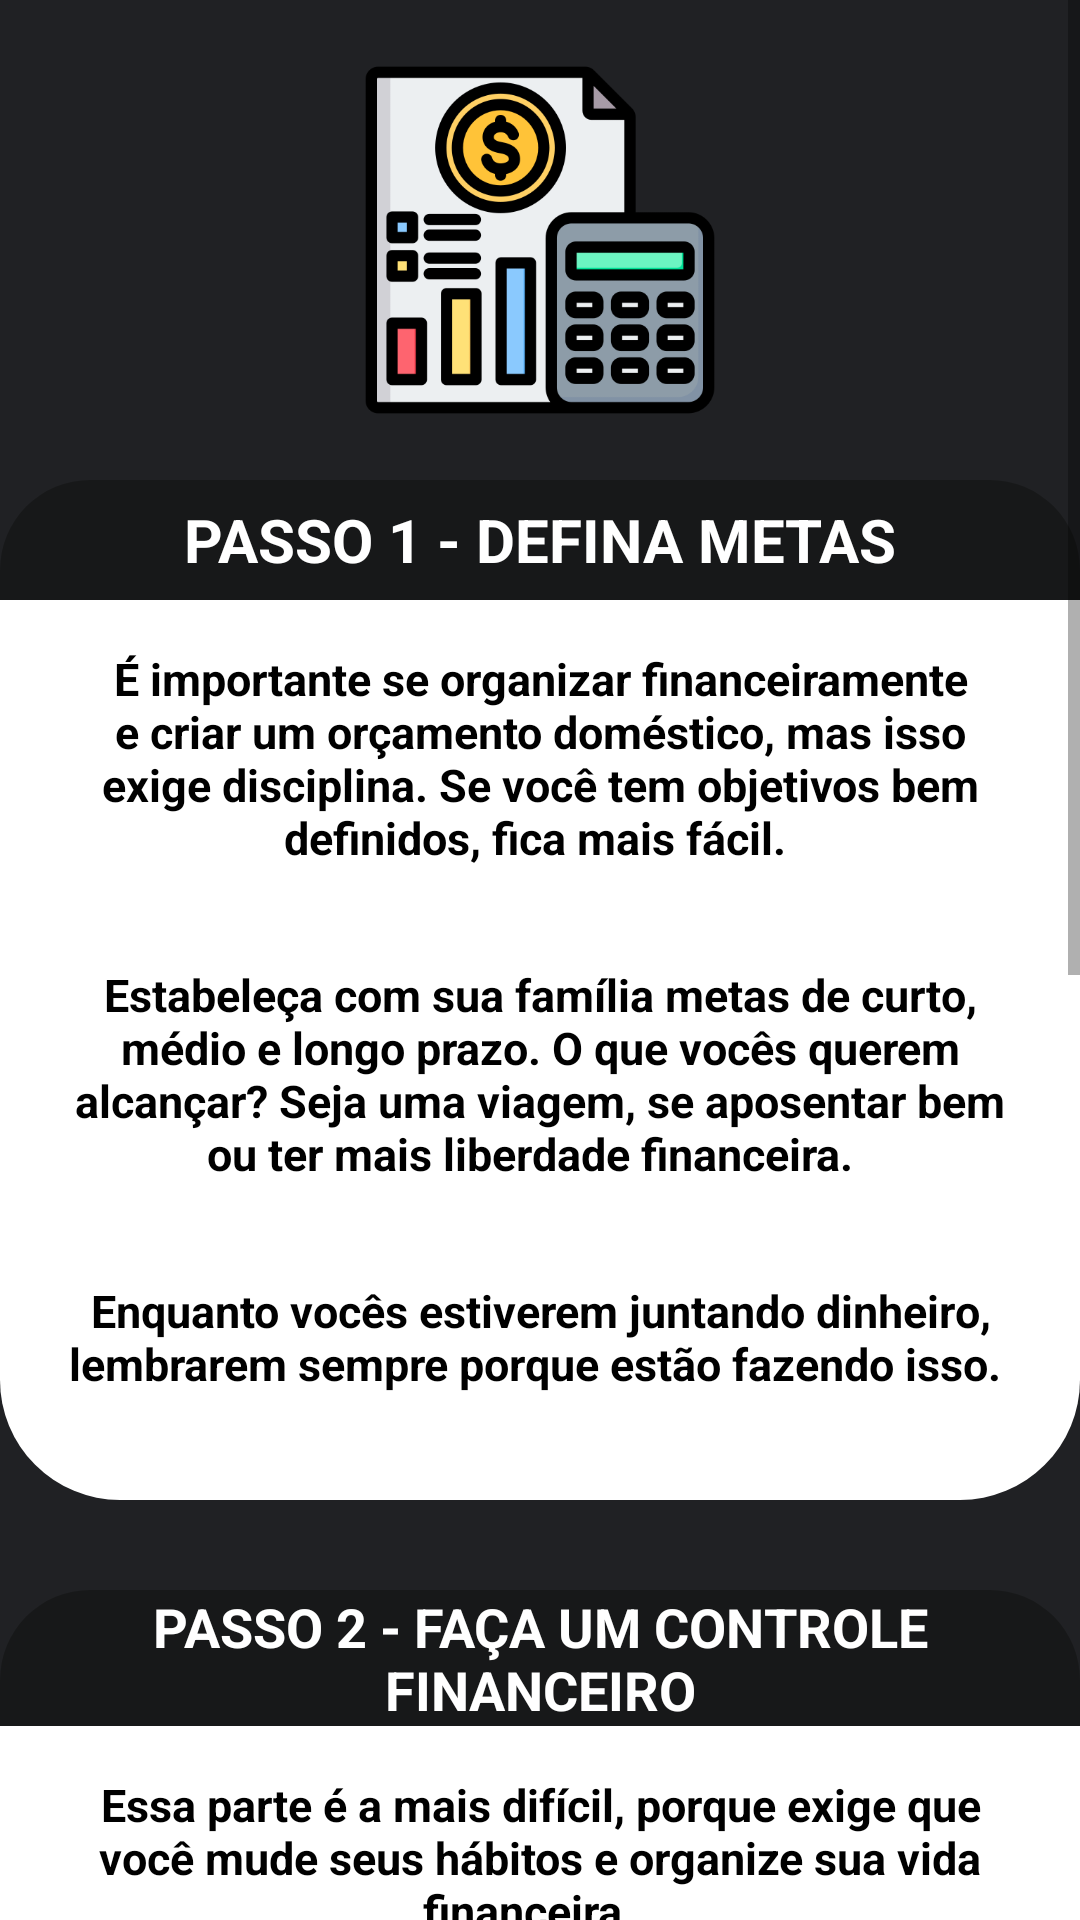

Reconstruct the res/layout file that produces this screen, plus the resources it refers to.
<!-- AndroidManifest.xml: application theme Theme.Mycoin5 -->
<!-- res/layout/activity_tela_passos.xml -->
<?xml version="1.0" encoding="utf-8"?>
<ScrollView xmlns:android="http://schemas.android.com/apk/res/android"
    xmlns:app="http://schemas.android.com/apk/res-auto"
    xmlns:tools="http://schemas.android.com/tools"
    android:layout_width="match_parent"
    android:layout_height="match_parent"
    android:orientation="vertical"
    android:background="@drawable/background"
    tools:context=".TelaPassos">


    <androidx.constraintlayout.widget.ConstraintLayout
        android:layout_width="match_parent"
        android:layout_height="match_parent"
        android:orientation="vertical">


        <ImageView
            android:id="@+id/imgorcamento"
            android:layout_width="match_parent"
            android:layout_height="120dp"
            app:srcCompat="@drawable/orcamento2"
            app:layout_constraintTop_toTopOf="parent"
            app:layout_constraintStart_toStartOf="parent"
            app:layout_constraintEnd_toEndOf="parent"
            android:layout_marginTop="20dp"
            />

        <TextView
            android:id="@+id/titleDespesaFixa"
            android:layout_width="360dp"
            android:layout_height="40dp"
            android:background="@drawable/titulotxt"
            android:gravity="center"
            android:text="PASSO 1 - DEFINA METAS"
            android:textColor="@color/white"
            android:textSize="20dp"
            android:textStyle="bold"
            android:layout_marginTop="20dp"
            app:layout_constraintEnd_toEndOf="parent"
            app:layout_constraintStart_toStartOf="parent"
            app:layout_constraintTop_toBottomOf="@id/imgorcamento"/>

        <ImageView
            android:id="@+id/cardview"
            android:layout_width="360dp"
            android:layout_height="300dp"
            android:background="@drawable/cardview"
            app:layout_constraintEnd_toEndOf="parent"
            app:layout_constraintStart_toStartOf="parent"
            app:layout_constraintTop_toBottomOf="@id/titleDespesaFixa"
            />

        <TextView
            android:id="@+id/textView2"
            android:layout_width="350dp"
            android:layout_height="wrap_content"
            android:padding="16dp"
            android:layout_marginBottom="70dp"
            android:text="É importante se organizar financeiramente e criar um orçamento doméstico, mas isso exige disciplina. Se você tem objetivos bem definidos, fica mais fácil. "
            android:textColor="@android:color/black"
            android:textSize="15sp"
            android:textStyle="bold"
            android:gravity="center"
            app:layout_constraintEnd_toEndOf="@id/cardview"
            app:layout_constraintStart_toStartOf="@id/cardview"
            app:layout_constraintTop_toBottomOf="@id/titleDespesaFixa"
            />

        <TextView
            android:id="@+id/txtestabeleca"
            android:layout_width="350dp"
            android:layout_height="wrap_content"
            android:padding="16dp"
            android:layout_marginBottom="-5dp"
            android:text="Estabeleça com sua família metas de curto, médio e longo prazo. O que vocês querem alcançar? Seja uma viagem, se aposentar bem ou ter mais liberdade financeira.  "
            android:textColor="@android:color/black"
            android:textSize="15sp"
            android:textStyle="bold"
            android:gravity="center"
            app:layout_constraintTop_toBottomOf="@+id/textView2"
            app:layout_constraintEnd_toEndOf="@id/cardview"
            app:layout_constraintStart_toStartOf="@id/cardview"
            />

        <TextView
            android:id="@+id/txtbloco2"
            android:layout_width="350dp"
            android:layout_height="wrap_content"
            android:padding="16dp"
            android:layout_marginBottom="-5dp"
            android:text="Enquanto vocês estiverem juntando dinheiro, lembrarem sempre porque estão fazendo isso. "
            android:textColor="@android:color/black"
            android:textSize="15sp"
            android:textStyle="bold"
            android:gravity="center"
            app:layout_constraintTop_toBottomOf="@+id/txtestabeleca"
            app:layout_constraintEnd_toEndOf="@id/cardview"
            app:layout_constraintStart_toStartOf="@id/cardview"
            />


        <TextView
            android:id="@+id/titleorçamentos2"
            android:layout_width="360dp"
            android:layout_height="wrap_content"
            android:text="PASSO 2 - FAÇA UM CONTROLE FINANCEIRO"
            android:textColor="@color/white"
            android:textSize="18dp"
            android:textStyle="bold"
            android:gravity="center"
            android:background="@drawable/titulotxt"
            android:layout_marginTop="30dp"
            app:layout_constraintTop_toBottomOf="@id/cardview"
            app:layout_constraintStart_toStartOf="parent"
            app:layout_constraintEnd_toEndOf="parent"/>

        <ImageView
            android:id="@+id/cardview2"
            android:layout_width="360dp"
            android:layout_height="440dp"
            android:background="@drawable/cardview"
            android:layout_marginBottom="20dp"
            app:layout_constraintEnd_toEndOf="parent"
            app:layout_constraintStart_toStartOf="parent"
            app:layout_constraintTop_toBottomOf="@id/titleorçamentos2"/>


        <TextView
            android:id="@+id/txtview4"
            android:layout_width="350dp"
            android:layout_height="wrap_content"
            android:padding="16dp"
            android:layout_marginBottom="-5dp"
            android:text="Essa parte é a mais difícil, porque exige que você mude seus hábitos e organize sua vida financeira.  "
            android:textColor="@android:color/black"
            android:textSize="15sp"
            android:textStyle="bold"
            android:gravity="center"
            app:layout_constraintTop_toBottomOf="@+id/titleorçamentos2"
            app:layout_constraintEnd_toEndOf="parent"
            app:layout_constraintStart_toStartOf="parent"
            />

        <TextView
            android:id="@+id/txtview5"
            android:layout_width="350dp"
            android:layout_height="wrap_content"
            android:padding="16dp"
            android:layout_marginBottom="-5dp"
            android:textColor="@android:color/black"
            android:text="Anotar todas as entradas (salário, rendas extras, férias, décimo terceiro salário, participação nos lucros) e todas as saídas (escola, moradia, alimentação, lazer, combustível) exige disciplina."
            android:textSize="15sp"
            android:textStyle="bold"
            android:gravity="center"
            app:layout_constraintTop_toBottomOf="@+id/txtview4"
            app:layout_constraintEnd_toEndOf="parent"
            app:layout_constraintStart_toStartOf="parent"
            />

        <TextView
            android:id="@+id/txtview6"
            android:layout_width="350dp"
            android:layout_height="wrap_content"
            android:padding="16dp"
            android:layout_marginBottom="-5dp"
            android:text="Sua renda mensal varia? Quais são as despesas fixas e as despesas variáveis? "
            android:textColor="@android:color/black"
            android:textSize="15sp"
            android:textStyle="bold"
            android:gravity="center"
            app:layout_constraintTop_toBottomOf="@+id/txtview5"
            app:layout_constraintEnd_toEndOf="parent"
            app:layout_constraintStart_toStartOf="parent"
            />

        <TextView
            android:id="@+id/txtview7"
            android:layout_width="350dp"
            android:layout_height="wrap_content"
            android:padding="16dp"
            android:layout_marginBottom="-5dp"
            android:text="De volta, essa é a hora de analisar seus erros e acertos. Já junta algum dinheiro todo mês? Tem vários serviços de streaming que não usa? Ou seja, encontre pontos a serem corrigido no orçamento doméstico. "
            android:textColor="@android:color/black"
            android:textSize="15sp"
            android:textStyle="bold"
            android:gravity="center"
            app:layout_constraintTop_toBottomOf="@+id/txtview6"
            app:layout_constraintEnd_toEndOf="parent"
            app:layout_constraintStart_toStartOf="parent"
            />


        <TextView
            android:id="@+id/titleorçamentos3"
            android:layout_width="360dp"
            android:layout_height="45dp"
            android:text="PASSO 3 - POUPAR E INVESTIR"
            android:textColor="@color/white"
            android:textSize="18dp"
            android:textStyle="bold"
            android:gravity="center"
            android:background="@drawable/titulotxt"
            android:layout_marginTop="30dp"
            app:layout_constraintTop_toBottomOf="@id/cardview2"
            app:layout_constraintStart_toStartOf="parent"
            app:layout_constraintEnd_toEndOf="parent"/>

        <ImageView
            android:id="@+id/cardview3"
            android:layout_width="360dp"
            android:layout_height="150dp"
            android:background="@drawable/cardview"
            android:layout_marginBottom="20dp"
            app:layout_constraintEnd_toEndOf="parent"
            app:layout_constraintStart_toStartOf="parent"
            app:layout_constraintTop_toBottomOf="@id/titleorçamentos3"
            app:layout_constraintBottom_toBottomOf="parent"
            />

        <TextView
            android:id="@+id/txtview8"
            android:layout_width="350dp"
            android:layout_height="wrap_content"
            android:padding="16dp"
            android:layout_marginBottom="-5dp"
            android:text="Agora você já tem o controle de suas despesas e receitas, pode pensar em poupar e investir seu dinheiro. Afinal, dinheiro parado perde poder de compra. "
            android:textColor="@android:color/black"
            android:textSize="15sp"
            android:textStyle="bold"
            android:gravity="center"
            android:layout_marginTop="10dp"
            app:layout_constraintTop_toBottomOf="@+id/titleorçamentos3"
            app:layout_constraintEnd_toEndOf="parent"
            app:layout_constraintStart_toStartOf="parent"
            />

    </androidx.constraintlayout.widget.ConstraintLayout>
</ScrollView>
<!-- resources referenced by this layout -->
<resources>
  <color name="white">#FFFFFFFF</color>
  <!-- drawable background (drawable) -->
  <?xml version="1.0" encoding="utf-8"?>
  <shape xmlns:android="http://schemas.android.com/apk/res/android">
  
  
  
      <gradient
          android:startColor="@color/azulmarinho2"
          android:centerColor="@color/azulmarinho2"
          android:endColor="@color/azulmarinho2"
          />
  
  
  </shape>
  <!-- drawable cardview (drawable) -->
  <?xml version="1.0" encoding="utf-8"?>
  <shape xmlns:android="http://schemas.android.com/apk/res/android">
      <solid android:color="@android:color/white" /> 
      <corners
          android:topLeftRadius="0dp"
          android:topRightRadius="0dp"
          android:bottomLeftRadius="40dp"
          android:bottomRightRadius="40dp" />
  </shape>
  <!-- drawable orcamento2: png bitmap (drawable, 34739 bytes) -->
  <!-- drawable titulotxt (drawable) -->
  <?xml version="1.0" encoding="utf-8"?>
  <shape xmlns:android="http://schemas.android.com/apk/res/android">
      <gradient
          android:startColor="@color/azulmarinho"
          android:centerColor="@color/azulmarinho"
          android:endColor="@color/azulmarinho"/>
      <corners
          android:topLeftRadius="30dp"
          android:topRightRadius="30dp"/>
  </shape>
  <style name="Theme.Mycoin5" parent="Theme.MaterialComponents.DayNight.DarkActionBar">
          
          <item name="colorPrimary">@color/azulmarinho2</item>
          <item name="colorPrimaryVariant">@color/azulmarinho2</item>
          <item name="colorOnPrimary">@color/white</item>
          
          <item name="colorSecondary">@color/teal_200</item>
          <item name="colorSecondaryVariant">@color/teal_700</item>
          <item name="colorOnSecondary">@color/azulmarinho2</item>
          
          <item name="android:statusBarColor">?attr/background</item>
          
      </style>
  <color name="azulmarinho2">#202124</color>
  <color name="azulmarinho">#171819</color>
  <color name="teal_200">#FF03DAC5</color>
  <color name="teal_700">#FF009688</color>
</resources>
